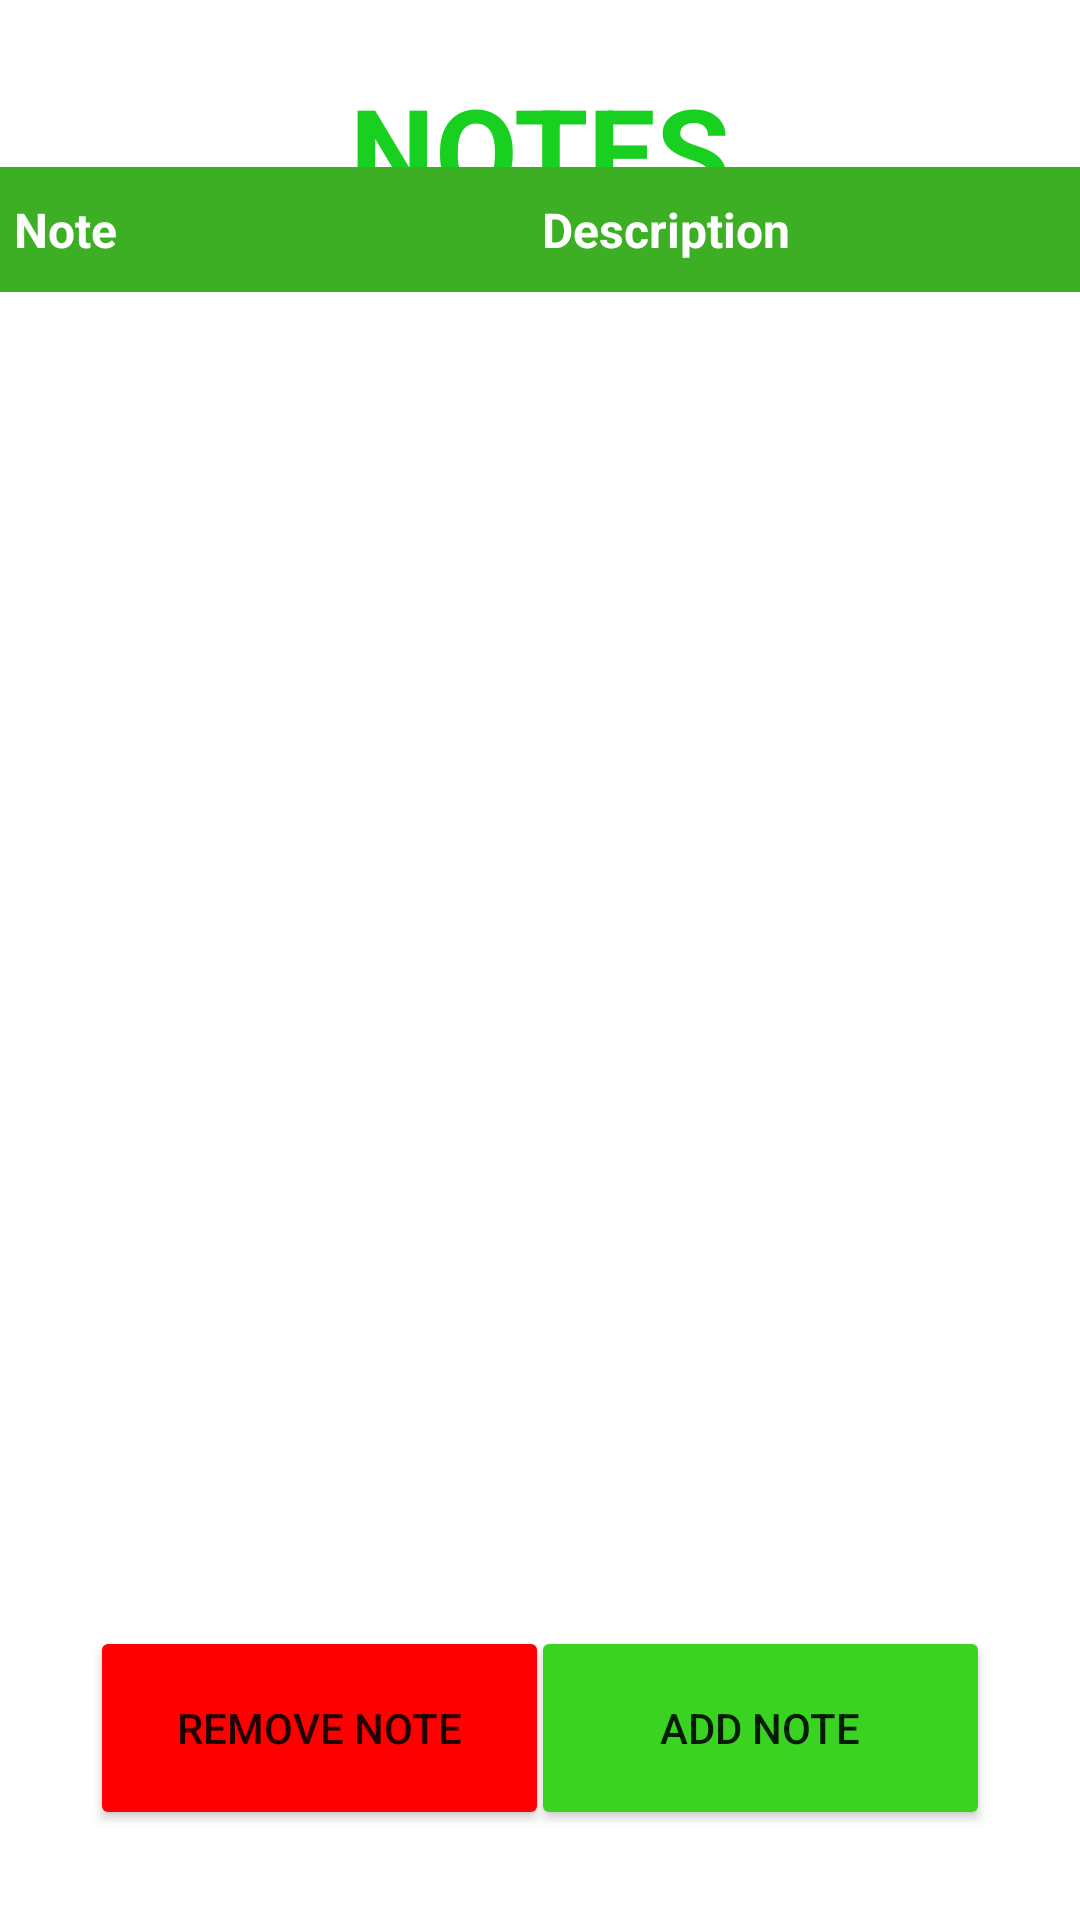

Layout XML and referenced resources for this Android screen:
<!-- AndroidManifest.xml: fallback theme Theme.MaterialComponents.DayNight.NoActionBar -->
<!-- res/layout/fragment_third.xml -->
<?xml version="1.0" encoding="utf-8"?>
<androidx.constraintlayout.widget.ConstraintLayout
    xmlns:android="http://schemas.android.com/apk/res/android"
    xmlns:app="http://schemas.android.com/apk/res-auto"
    xmlns:tools="http://schemas.android.com/tools"
    android:layout_width="match_parent"
    android:layout_height="match_parent"
    tools:context=".MainActivity">

    <TextView
        android:id="@+id/notes_title"
        android:layout_width="wrap_content"
        android:layout_height="wrap_content"
        android:text="NOTES"
        android:textColor="#17D01F"
        android:textSize="40sp"
        android:textStyle="bold"
        app:layout_constraintBottom_toBottomOf="parent"
        app:layout_constraintEnd_toEndOf="parent"
        app:layout_constraintStart_toStartOf="parent"
        app:layout_constraintTop_toTopOf="parent"
        app:layout_constraintVertical_bias="0.039" />


    <TableLayout
        android:id="@+id/notes_table"
        android:layout_width="372dp"
        android:layout_height="496dp"
        android:stretchColumns="3"
        app:layout_constraintBottom_toBottomOf="parent"
        app:layout_constraintEnd_toEndOf="parent"
        app:layout_constraintHorizontal_bias="0.487"
        app:layout_constraintStart_toStartOf="parent"
        app:layout_constraintTop_toTopOf="parent"
        app:layout_constraintVertical_bias="0.387">

        <TableRow
            android:background="#3DAF24"
            android:padding="10dp">

            <TextView
                android:layout_width="0dp"
                android:layout_weight="1"
                android:text="Note"
                android:textColor="@android:color/white"
                android:textSize="16sp"
                android:textStyle="bold" />

            <TextView
                android:layout_width="0dp"
                android:layout_weight="1"
                android:text="Description"
                android:textColor="@android:color/white"
                android:textSize="16sp"
                android:textStyle="bold" />


        </TableRow>
    </TableLayout>

    <Button
        android:id="@+id/add_note_button"
        android:layout_width="153dp"
        android:layout_height="68dp"
        android:layout_marginEnd="30dp"
        android:layout_marginBottom="30dp"
        android:backgroundTint="#3AD322"
        android:text="Add Note"
        app:layout_constraintBottom_toBottomOf="parent"
        app:layout_constraintEnd_toEndOf="parent" />

    <Button
        android:id="@+id/remove_note_button"
        android:layout_width="153dp"
        android:layout_height="68dp"
        android:layout_marginStart="30dp"
        android:layout_marginBottom="30dp"
        android:backgroundTint="#FF0000"
        android:text="Remove Note"
        app:layout_constraintBottom_toBottomOf="parent"
        app:layout_constraintStart_toStartOf="parent" />

</androidx.constraintlayout.widget.ConstraintLayout>
<!-- resources referenced by this layout -->
<resources>

</resources>
